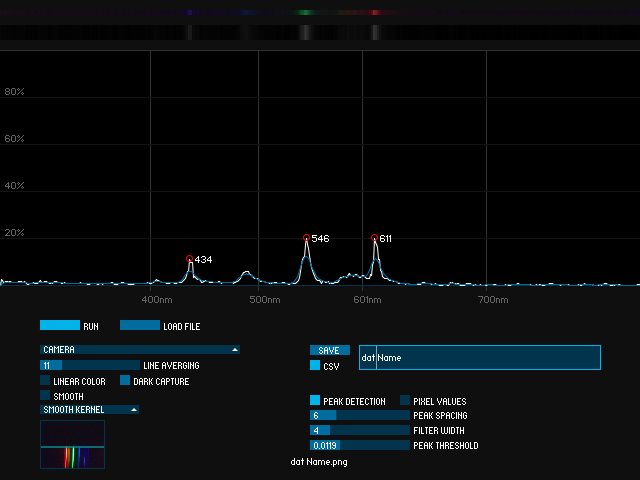

The table this chart was drawn from, first rows:
0, 304.984, 0.027394146
1, 305.3, 0.02234
2, 305.7, 0.0162
3, 306.1, 0.01591
4, 306.5, 0.01904
5, 306.9, 0.02063
6, 307.2, 0.01785
7, 307.6, 0.01432
8, 308, 0.01711
9, 308.4, 0.01756
10, 308.8, 0.01637
11, 309.2, 0.01586
12, 309.6, 0.01495
13, 310.1, 0.01557
14, 310.5, 0.01506
15, 310.9, 0.01506
16, 311.3, 0.01625
17, 311.8, 0.01785
18, 312.2, 0.01853
19, 312.7, 0.01915
20, 313.1, 0.01722
21, 313.5, 0.01665
22, 314, 0.01597
23, 314.5, 0.01841
24, 314.9, 0.01677
25, 315.4, 0.01205
26, 315.9, 0.008355
27, 316.3, 0.008014
28, 316.8, 0.01086
29, 317.3, 0.01256
30, 317.8, 0.01108
31, 318.3, 0.01006
32, 318.8, 0.01307
33, 319.3, 0.01256
34, 319.8, 0.01137
35, 320.3, 0.009946
36, 320.8, 0.01188
37, 321.3, 0.01489
38, 321.8, 0.01898
39, 322.3, 0.02165
40, 322.9, 0.01608
41, 323.4, 0.01614
42, 323.9, 0.0166
43, 324.5, 0.01813
44, 325, 0.01853
45, 325.5, 0.01733
46, 326.1, 0.0158
47, 326.6, 0.01302
48, 327.2, 0.009776
49, 327.8, 0.01137
50, 328.3, 0.01392
51, 328.9, 0.0125
52, 329.5, 0.01398
53, 330, 0.01773
54, 330.6, 0.02012
55, 331.2, 0.0179
56, 331.8, 0.01574
57, 332.4, 0.01535
58, 332.9, 0.01535
59, 333.5, 0.01319
60, 334.1, 0.01194
... 579 more rows
